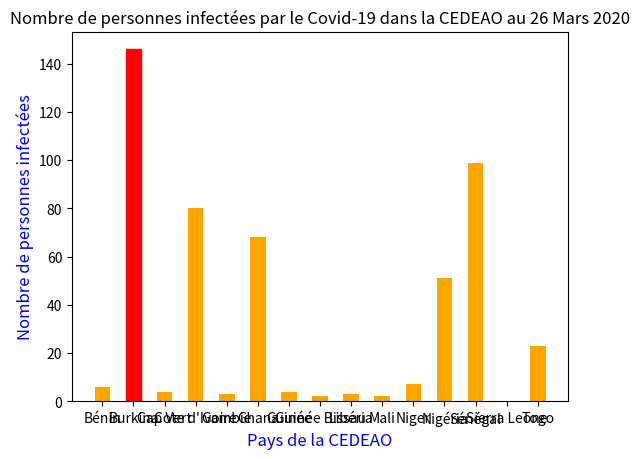

This figure's Python source: (Note: this script raises an exception after producing the figure.)
# -*- coding: utf-8 -*-
"""
Created on Fri Mar 27 22:22:19 2020

[redacted]
"""
#Premier graphique :Diagramme en barres
import matplotlib.pyplot as plt
import numpy as np
#Données
pays = ["Bénin", "Burkina", "Cap Vert", "Cote d'Ivoire", "Gambie", "Ghana", "Guinée", "Guinée Bissau", "Libéria", "Mali", "Niger", "Nigéria", "Sénégal", "Sierra Leone", "Togo"]
infectes = [6, 146, 4, 80, 3, 68, 4, 2, 3, 2, 7, 51, 99, 0, 23]

graphe = plt.bar(pays, infectes, color = "orange", width = 0.5)
graphe[1].set_color("red")#colorier Burkina en rouge
plt.xlabel("Pays de la CEDEAO", size = 12, color = "blue")
plt.ylabel("Nombre de personnes infectées", size = 12, color = "blue")
plt.title("Nombre de personnes infectées par le Covid-19 dans la CEDEAO au 26 Mars 2020", color = "black", size = 12)
fig = matplotlib.pyplot.gcf()#Taille de la figure
fig.set_size_inches(17, 6)
plt.show()

#Deuxième graphique
infectes2 = [6, 146, 4, 80, 3, 68, 4, 2, 3, 2, 7, 51, 99, 0, 23]
dcd = [0, 4, 1, 0, 1, 4, 0, 0, 0, 0, 1, 1, 0, 0, 0]
pays2 = ["Bénin", "Burkina", "Cap Vert", "Cote d'Ivoire", "Gambie", "Ghana", "Guinée", "Guinée Bissau", "Libéria", "Mali", "Niger", "Nigéria", "Sénégal", "Sierra Leone", "Togo"]

inf = plt.bar(pays2, infectes2, color = ["lime" for i in infectes2], width = 0.5)
dc = plt.bar(pays2, dcd, color = ["red" for i in dcd], width = 0.5)
fig = matplotlib.pyplot.gcf()#Taille de la figure
fig.set_size_inches(17, 12)
plt.xlabel("Pays de la CEDEAO", size = 12, color = "blue")
plt.yticks(np.arange(0,150,5))
plt.grid()
plt.ylabel("Nombre de personnes", size = 12, color = "blue")
plt.title("Situation des cas au Covid-19 dans les pays de la CEDEAO  au 26 Mars 2020", color = "black", size = 12)
plt.legend([inf, dc], ["Personnes infectées", "Personnes décédées"])

plt.show()